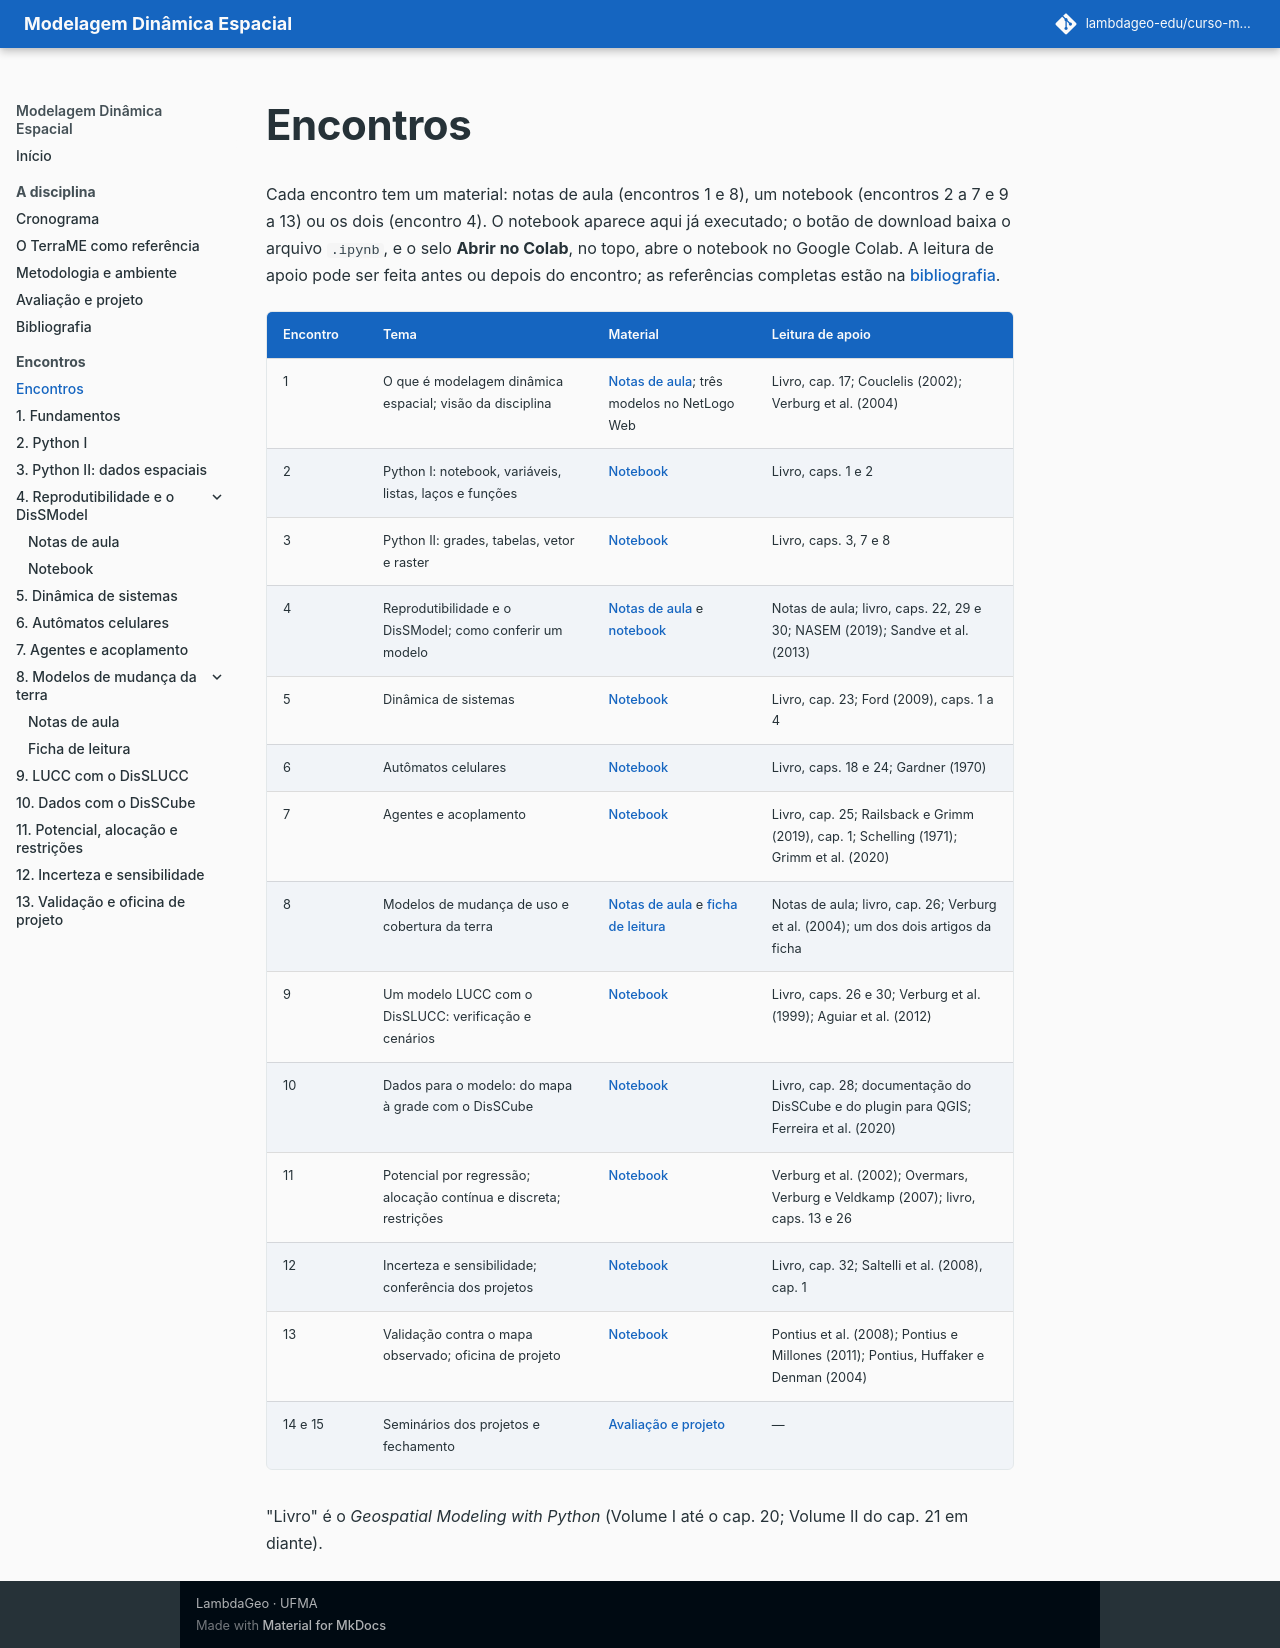

repository: lambdageo-edu/curso-modelagem-dinamica-espacial · page: encontros/index.html · generator: mkdocs

# Encontros

Cada encontro tem um material: notas de aula (encontros 1 e 8), um notebook (encontros 2 a 7 e 9 a 13) ou os dois (encontro 4). O notebook aparece aqui já executado; o botão de download baixa o arquivo `.ipynb`, e o selo **Abrir no Colab**, no topo, abre o notebook no Google Colab. A leitura de apoio pode ser feita antes ou depois do encontro; as referências completas estão na [bibliografia](../bibliografia.md).

| Encontro | Tema | Material | Leitura de apoio |
| --- | --- | --- | --- |
| 1 | O que é modelagem dinâmica espacial; visão da disciplina | [Notas de aula](01-notas.md); três modelos no NetLogo Web | Livro, cap. 17; Couclelis (2002); Verburg et al. (2004) |
| 2 | Python I: notebook, variáveis, listas, laços e funções | [Notebook](../notebooks/encontro02_python_basico.ipynb) | Livro, caps. 1 e 2 |
| 3 | Python II: grades, tabelas, vetor e raster | [Notebook](../notebooks/encontro03_python_dados_espaciais.ipynb) | Livro, caps. 3, 7 e 8 |
| 4 | Reprodutibilidade e o DisSModel; como conferir um modelo | [Notas de aula](04-notas.md) e [notebook](../notebooks/encontro04_reprodutibilidade.ipynb) | Notas de aula; livro, caps. 22, 29 e 30; NASEM (2019); Sandve et al. (2013) |
| 5 | Dinâmica de sistemas | [Notebook](../notebooks/encontro05_dinamica_sistemas.ipynb) | Livro, cap. 23; Ford (2009), caps. 1 a 4 |
| 6 | Autômatos celulares | [Notebook](../notebooks/encontro06_automatos_celulares.ipynb) | Livro, caps. 18 e 24; Gardner (1970) |
| 7 | Agentes e acoplamento | [Notebook](../notebooks/encontro07_agentes_acoplamento.ipynb) | Livro, cap. 25; Railsback e Grimm (2019), cap. 1; Schelling (1971); Grimm et al. (2020) |
| 8 | Modelos de mudança de uso e cobertura da terra | [Notas de aula](08-notas.md) e [ficha de leitura](08-ficha.md) | Notas de aula; livro, cap. 26; Verburg et al. (2004); um dos dois artigos da ficha |
| 9 | Um modelo LUCC com o DisSLUCC: verificação e cenários | [Notebook](../notebooks/encontro09_disslucc.ipynb) | Livro, caps. 26 e 30; Verburg et al. (1999); Aguiar et al. (2012) |
| 10 | Dados para o modelo: do mapa à grade com o DisSCube | [Notebook](../notebooks/encontro10_disscube.ipynb) | Livro, cap. 28; documentação do DisSCube e do plugin para QGIS; Ferreira et al. (2020) |
| 11 | Potencial por regressão; alocação contínua e discreta; restrições | [Notebook](../notebooks/encontro11_potencial_alocacao.ipynb) | Verburg et al. (2002); Overmars, Verburg e Veldkamp (2007); livro, caps. 13 e 26 |
| 12 | Incerteza e sensibilidade; conferência dos projetos | [Notebook](../notebooks/encontro12_incerteza_sensibilidade.ipynb) | Livro, cap. 32; Saltelli et al. (2008), cap. 1 |
| 13 | Validação contra o mapa observado; oficina de projeto | [Notebook](../notebooks/encontro13_validacao.ipynb) | Pontius et al. (2008); Pontius e Millones (2011); Pontius, Huffaker e Denman (2004) |
| 14 e 15 | Seminários dos projetos e fechamento | [Avaliação e projeto](../avaliacao.md#seminario) | — |

"Livro" é o *Geospatial Modeling with Python* (Volume I até o cap. 20; Volume II do cap. 21 em diante).
